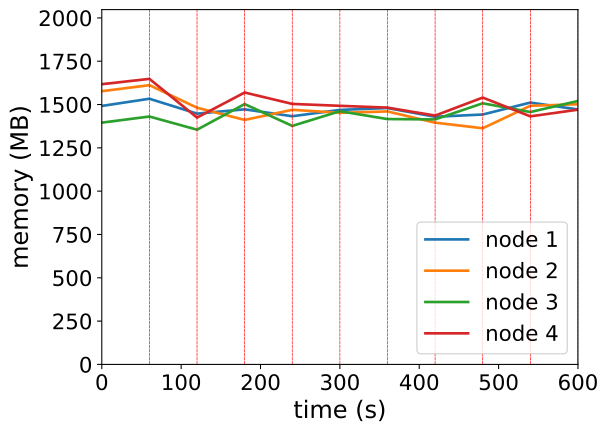

Data behind this chart, as committed beside it:
timestamp, ppgcc-m02_pod_amount, ppgcc-m02_memory, ppgcc-m02_cpu, ppgcc-m03_pod_amount, ppgcc-m03_memory, ppgcc-m03_cpu, ppgcc-m04_pod_amount, ppgcc-m04_memory, ppgcc-m04_cpu, ppgcc-m05_pod_amount, ppgcc-m05_memory, ppgcc-m05_cpu
0, 5, 1527728, 967126547, 5, 1614968, 1237983467, 5, 1429024, 754495837, 5, 1656268, 1381401553
60, 5, 1570232, 1048603391, 5, 1650608, 1223658401, 5, 1465192, 728575126, 5, 1687684, 1413872122
120, 4, 1482320, 1124160724, 5, 1517156, 1242513277, 5, 1387312, 992678979, 6, 1458928, 1241017213
180, 4, 1507664, 1217160362, 4, 1445080, 1113831000, 6, 1538712, 1025988296, 6, 1607032, 1080908914
240, 4, 1466876, 1204956207, 5, 1504876, 1062051397, 5, 1409748, 1235184244, 6, 1539712, 1133859233
300, 4, 1504232, 1144881199, 5, 1487056, 1057203205, 6, 1496472, 1134821863, 5, 1528492, 1237296215
360, 5, 1515320, 1101832408, 4, 1495240, 1124188732, 5, 1450140, 1228633926, 6, 1517800, 1215446809
420, 4, 1463708, 1193121508, 4, 1428844, 1138522047, 6, 1448160, 1171370832, 6, 1470668, 1245563497
480, 4, 1477040, 1254319028, 5, 1395712, 1028490649, 6, 1543332, 1184681819, 5, 1577324, 1231248275
540, 4, 1547660, 1220484636, 5, 1528636, 1168485292, 5, 1491588, 1180091232, 6, 1466180, 1074058147
600, 4, 1506872, 1287918369, 5, 1537876, 1129320389, 6, 1557192, 1184548601, 5, 1505780, 995716709
